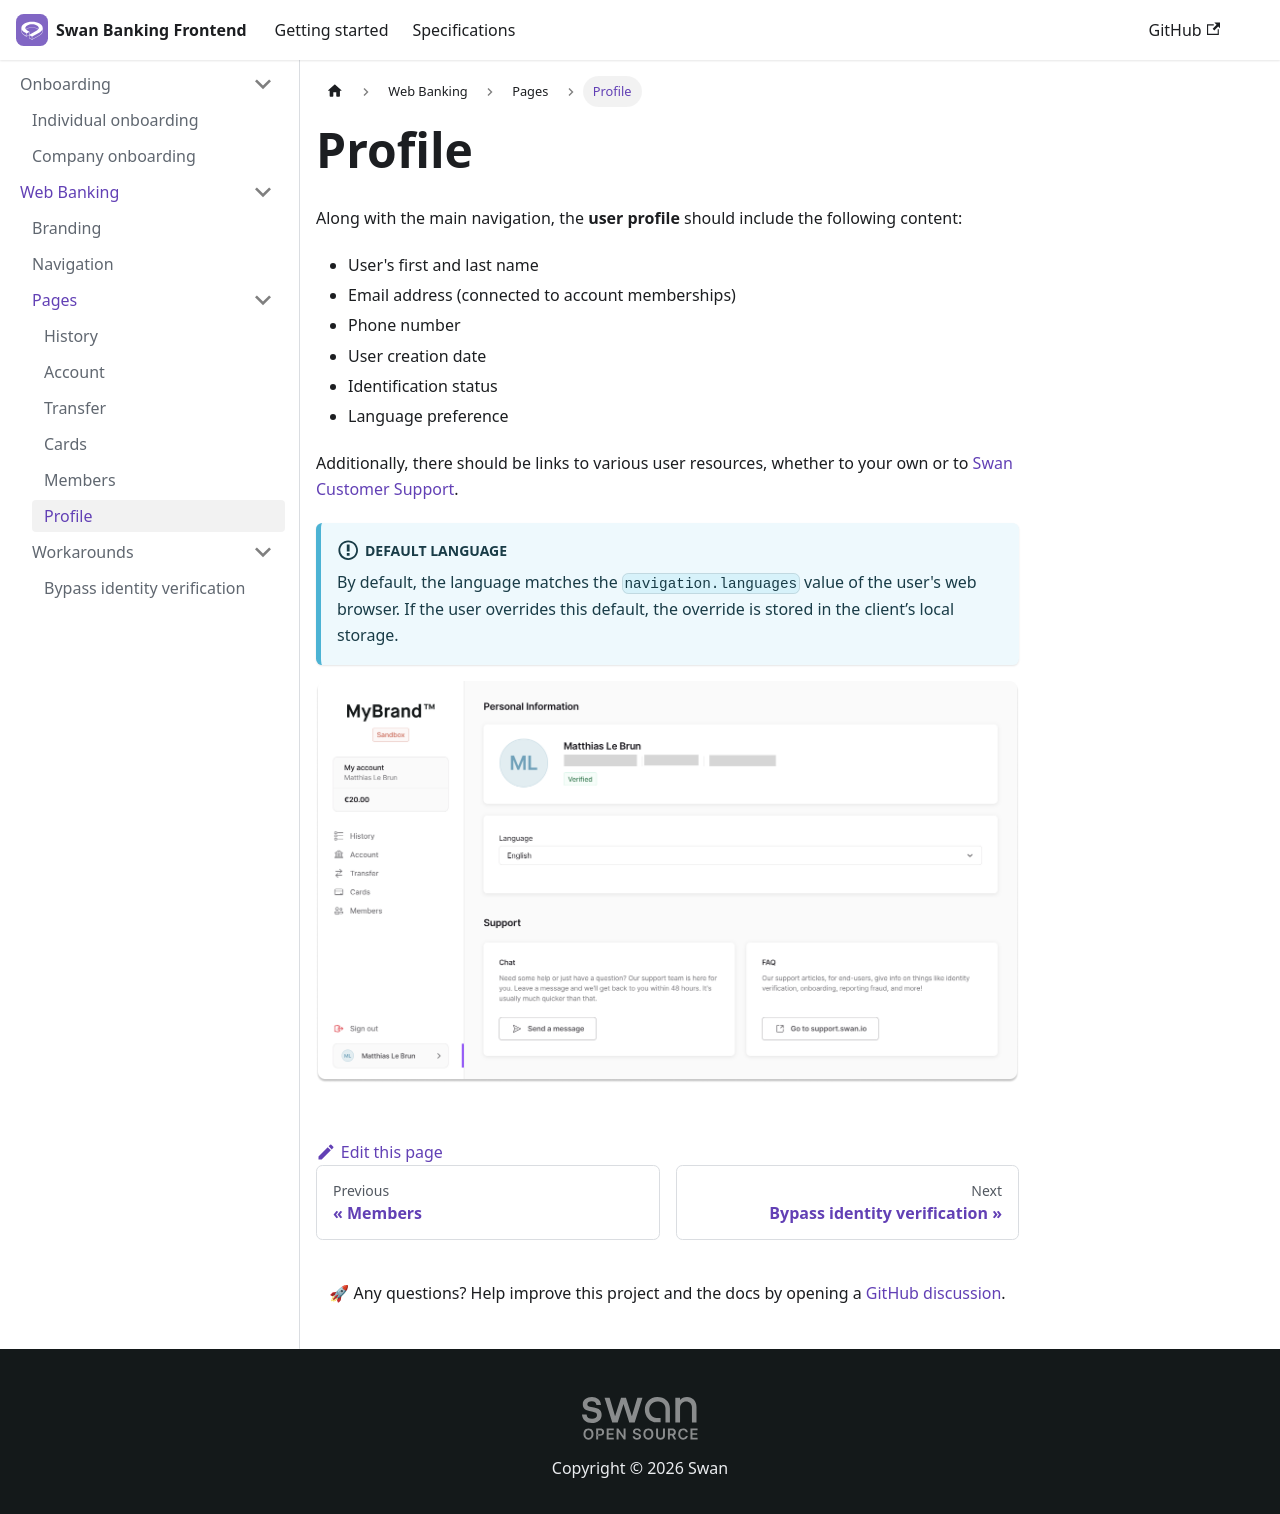

repository: swan-io/swan-partner-frontend · page: specs/banking/profile/index.html · generator: docusaurus

# Profile

Along with the main navigation, the **user profile** should include the following content:

- User's first and last name
- Email address (connected to account memberships)
- Phone number
- User creation date
- Identification status
- Language preference

Additionally, there should be links to various user resources, whether to your own or to [Swan Customer Support](https://support.swan.io/hc).

:::info Default language
By default, the language matches the `navigation.languages` value of the user's web browser.
If the user overrides this default, the override is stored in the client’s local storage.
:::

![Screenshot of a user profile with sample content](./images/profile.png)
